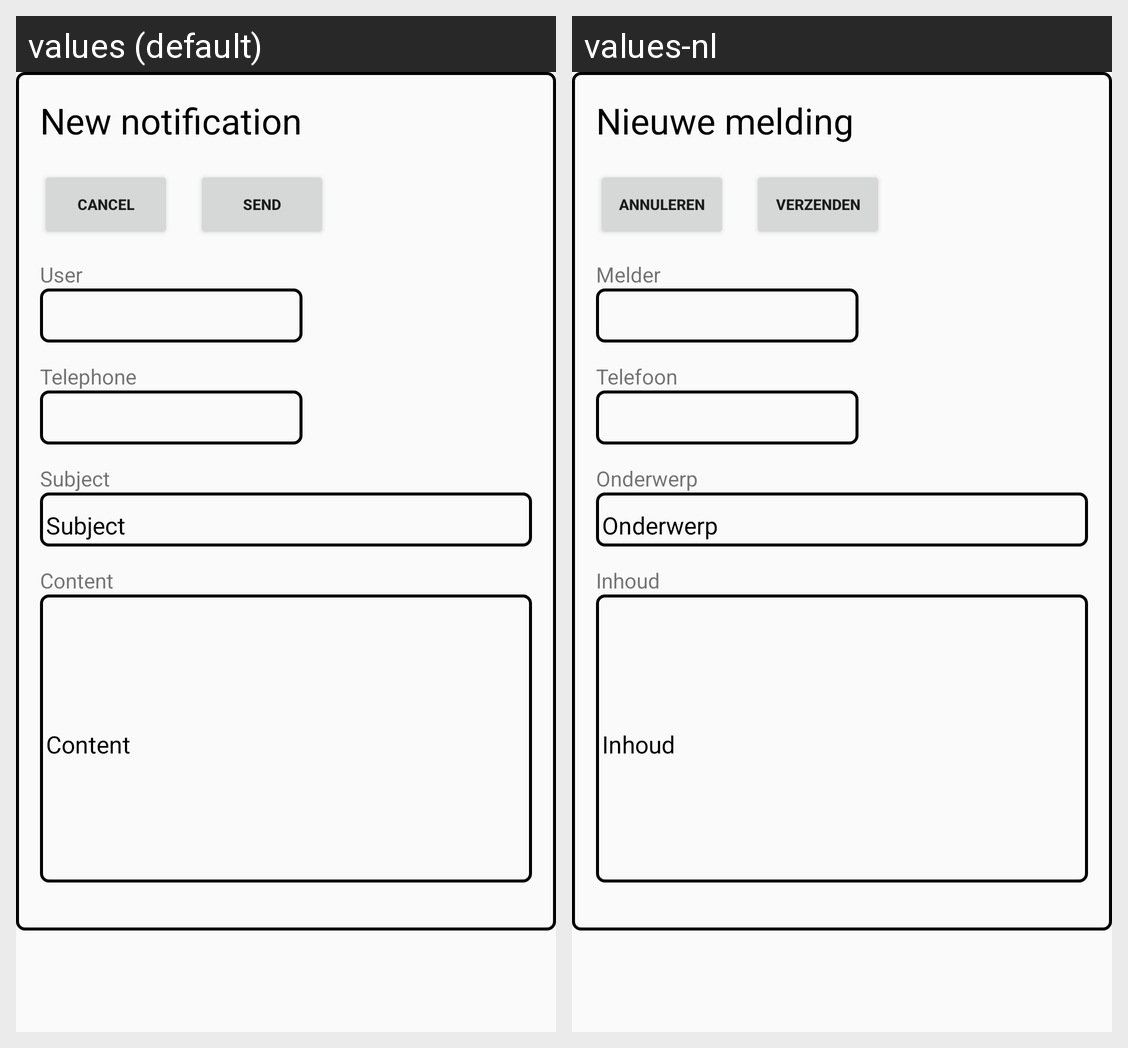

The Android screen above is rendered under two locales of the same app. Produce the string resources it draws, with the default and per-locale values.
Android screen res/layout/activity_melding_nieuw.xml rendered under 2 locales, left to right: values (default), values-nl. Device: Nexus 5 (rendered at 1080×1920; each locale shown at half size, 540×960, under a caption strip naming it); theme AppTheme.
Strings drawn on this screen, with the default value and each locale's value (text and hints the layout hard-codes, and strings that could not be matched under every locale, appear in the picture but are not listed):

title_melding_nieuw
  values: New notification
  values-nl: Nieuwe melding

button_annuleren
  values: Cancel
  values-nl: Annuleren

button_verzenden
  values: Send
  values-nl: Verzenden

text_onderwerp
  values: Subject
  values-nl: Onderwerp

text_inhoud
  values: Content
  values-nl: Inhoud

text_melder
  values: User
  values-nl: Melder

text_telefoonnummer
  values: Telephone
  values-nl: Telefoon
